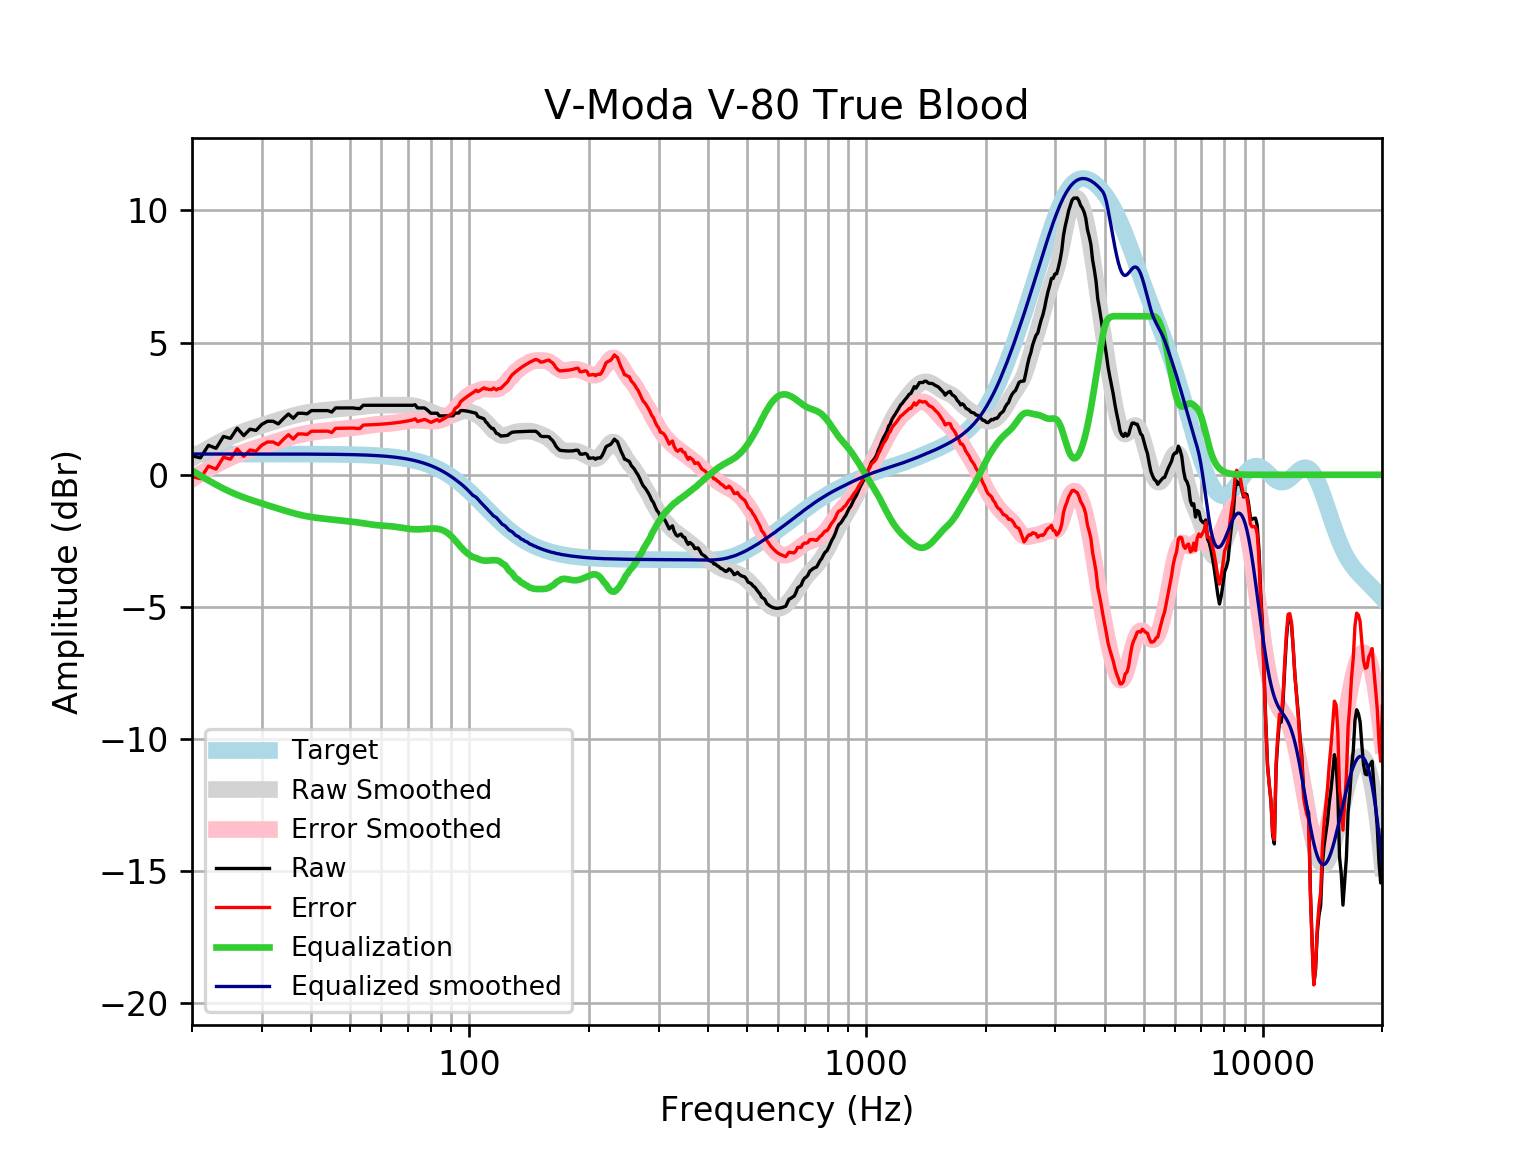

The file beside this chart, header and first rows:
frequency, raw, error, smoothed, error_smoothed, equalization, equalized_raw, equalized_smoothed, target
20, 0.7186, -0.06725, 0.6214, -0.1645, 0.1645, 0.8831, 0.7859, 0.7859
21, 0.6406, -0.1453, 0.8184, 0.03255, -0.03255, 0.608, 0.7859, 0.7859
22, 1.114, 0.3285, 0.9984, 0.2125, -0.2125, 0.9018, 0.7859, 0.7858
23, 1.001, 0.2154, 1.161, 0.3755, -0.3755, 0.6258, 0.7858, 0.7858
24, 1.449, 0.663, 1.307, 0.5213, -0.5213, 0.9275, 0.7858, 0.7858
25, 1.376, 0.5905, 1.434, 0.6481, -0.6481, 0.7281, 0.7857, 0.7857
26, 1.765, 0.979, 1.544, 0.7582, -0.7582, 1.006, 0.7857, 0.7857
27, 1.483, 0.6974, 1.639, 0.8538, -0.8538, 0.6292, 0.7856, 0.7856
28, 1.724, 0.9389, 1.723, 0.938, -0.938, 0.7864, 0.7855, 0.7855
29, 1.68, 0.8942, 1.8, 1.014, -1.014, 0.6654, 0.7854, 0.7854
30, 1.91, 1.125, 1.87, 1.085, -1.085, 0.8247, 0.7852, 0.7852
31, 2.026, 1.241, 1.938, 1.153, -1.153, 0.8735, 0.785, 0.785
32, 2.026, 1.241, 2.003, 1.218, -1.218, 0.8083, 0.7848, 0.7848
33, 1.926, 1.141, 2.065, 1.281, -1.281, 0.6447, 0.7846, 0.7846
34, 2.127, 1.342, 2.125, 1.341, -1.341, 0.7855, 0.7843, 0.7843
35, 2.3, 1.516, 2.182, 1.398, -1.398, 0.9019, 0.7839, 0.7839
36, 2.137, 1.353, 2.234, 1.45, -1.45, 0.6863, 0.7835, 0.7835
37, 2.328, 1.545, 2.28, 1.497, -1.497, 0.831, 0.783, 0.783
38, 2.328, 1.545, 2.32, 1.537, -1.537, 0.7905, 0.7824, 0.7824
39, 2.307, 1.525, 2.353, 1.571, -1.571, 0.7352, 0.7818, 0.7818
40, 2.428, 1.647, 2.381, 1.6, -1.6, 0.8286, 0.781, 0.781
41, 2.428, 1.648, 2.403, 1.623, -1.623, 0.8053, 0.7801, 0.7801
42, 2.428, 1.649, 2.422, 1.643, -1.643, 0.7855, 0.7791, 0.7791
43, 2.428, 1.65, 2.438, 1.66, -1.66, 0.7682, 0.778, 0.7779
44, 2.428, 1.652, 2.453, 1.676, -1.676, 0.7521, 0.7766, 0.7766
45, 2.372, 1.597, 2.467, 1.692, -1.692, 0.6805, 0.7752, 0.7751
46, 2.529, 1.756, 2.48, 1.707, -1.707, 0.8221, 0.7735, 0.7734
47, 2.529, 1.757, 2.493, 1.721, -1.721, 0.8075, 0.7715, 0.7715
48, 2.529, 1.76, 2.505, 1.736, -1.736, 0.7932, 0.7694, 0.7694
49, 2.529, 1.762, 2.517, 1.75, -1.75, 0.7791, 0.767, 0.767
50, 2.529, 1.765, 2.529, 1.764, -1.764, 0.7646, 0.7643, 0.7642
51, 2.529, 1.768, 2.541, 1.78, -1.78, 0.7492, 0.7612, 0.7612
52, 2.51, 1.752, 2.555, 1.797, -1.797, 0.7135, 0.7579, 0.7578
53, 2.505, 1.75, 2.569, 1.815, -1.815, 0.6894, 0.7541, 0.7541
54, 2.63, 1.88, 2.584, 1.834, -1.834, 0.7951, 0.7499, 0.7499
55, 2.63, 1.884, 2.599, 1.854, -1.854, 0.7757, 0.7453, 0.7453
56, 2.63, 1.889, 2.612, 1.872, -1.872, 0.7575, 0.7402, 0.7401
57, 2.63, 1.895, 2.623, 1.888, -1.888, 0.7414, 0.7345, 0.7345
58, 2.63, 1.901, 2.63, 1.901, -1.901, 0.7282, 0.7283, 0.7283
59, 2.63, 1.908, 2.633, 1.912, -1.912, 0.7176, 0.7215, 0.7215
60, 2.63, 1.916, 2.635, 1.92, -1.92, 0.7091, 0.714, 0.714
61, 2.63, 1.924, 2.634, 1.928, -1.928, 0.7016, 0.7058, 0.7058
62, 2.63, 1.933, 2.632, 1.935, -1.935, 0.6942, 0.6969, 0.6969
63, 2.63, 1.942, 2.631, 1.944, -1.944, 0.6857, 0.6871, 0.6871
64, 2.63, 1.953, 2.631, 1.954, -1.954, 0.6756, 0.6765, 0.6765
65, 2.63, 1.965, 2.631, 1.966, -1.966, 0.6636, 0.665, 0.665
66, 2.63, 1.977, 2.632, 1.98, -1.98, 0.6498, 0.6525, 0.6525
67, 2.63, 1.991, 2.634, 1.995, -1.995, 0.6348, 0.639, 0.639
68, 2.63, 2.005, 2.635, 2.01, -2.01, 0.6191, 0.6244, 0.6244
69, 2.63, 2.021, 2.634, 2.026, -2.026, 0.6038, 0.6087, 0.6087
70, 2.63, 2.038, 2.631, 2.04, -2.04, 0.5899, 0.5918, 0.5918
71, 2.63, 2.056, 2.625, 2.051, -2.051, 0.5781, 0.5736, 0.5736
72, 2.63, 2.075, 2.614, 2.06, -2.06, 0.5694, 0.5541, 0.5541
73, 2.65, 2.116, 2.599, 2.065, -2.065, 0.5844, 0.5333, 0.5333
74, 2.53, 2.019, 2.578, 2.067, -2.067, 0.4637, 0.511, 0.511
75, 2.529, 2.042, 2.552, 2.064, -2.064, 0.4645, 0.4873, 0.4873
76, 2.529, 2.067, 2.521, 2.059, -2.059, 0.4696, 0.462, 0.4621
77, 2.529, 2.094, 2.488, 2.052, -2.052, 0.4766, 0.4352, 0.4353
78, 2.476, 2.069, 2.451, 2.045, -2.045, 0.4314, 0.4068, 0.4068
79, 2.404, 2.027, 2.414, 2.038, -2.038, 0.3661, 0.3767, 0.3768
... 553 more rows
